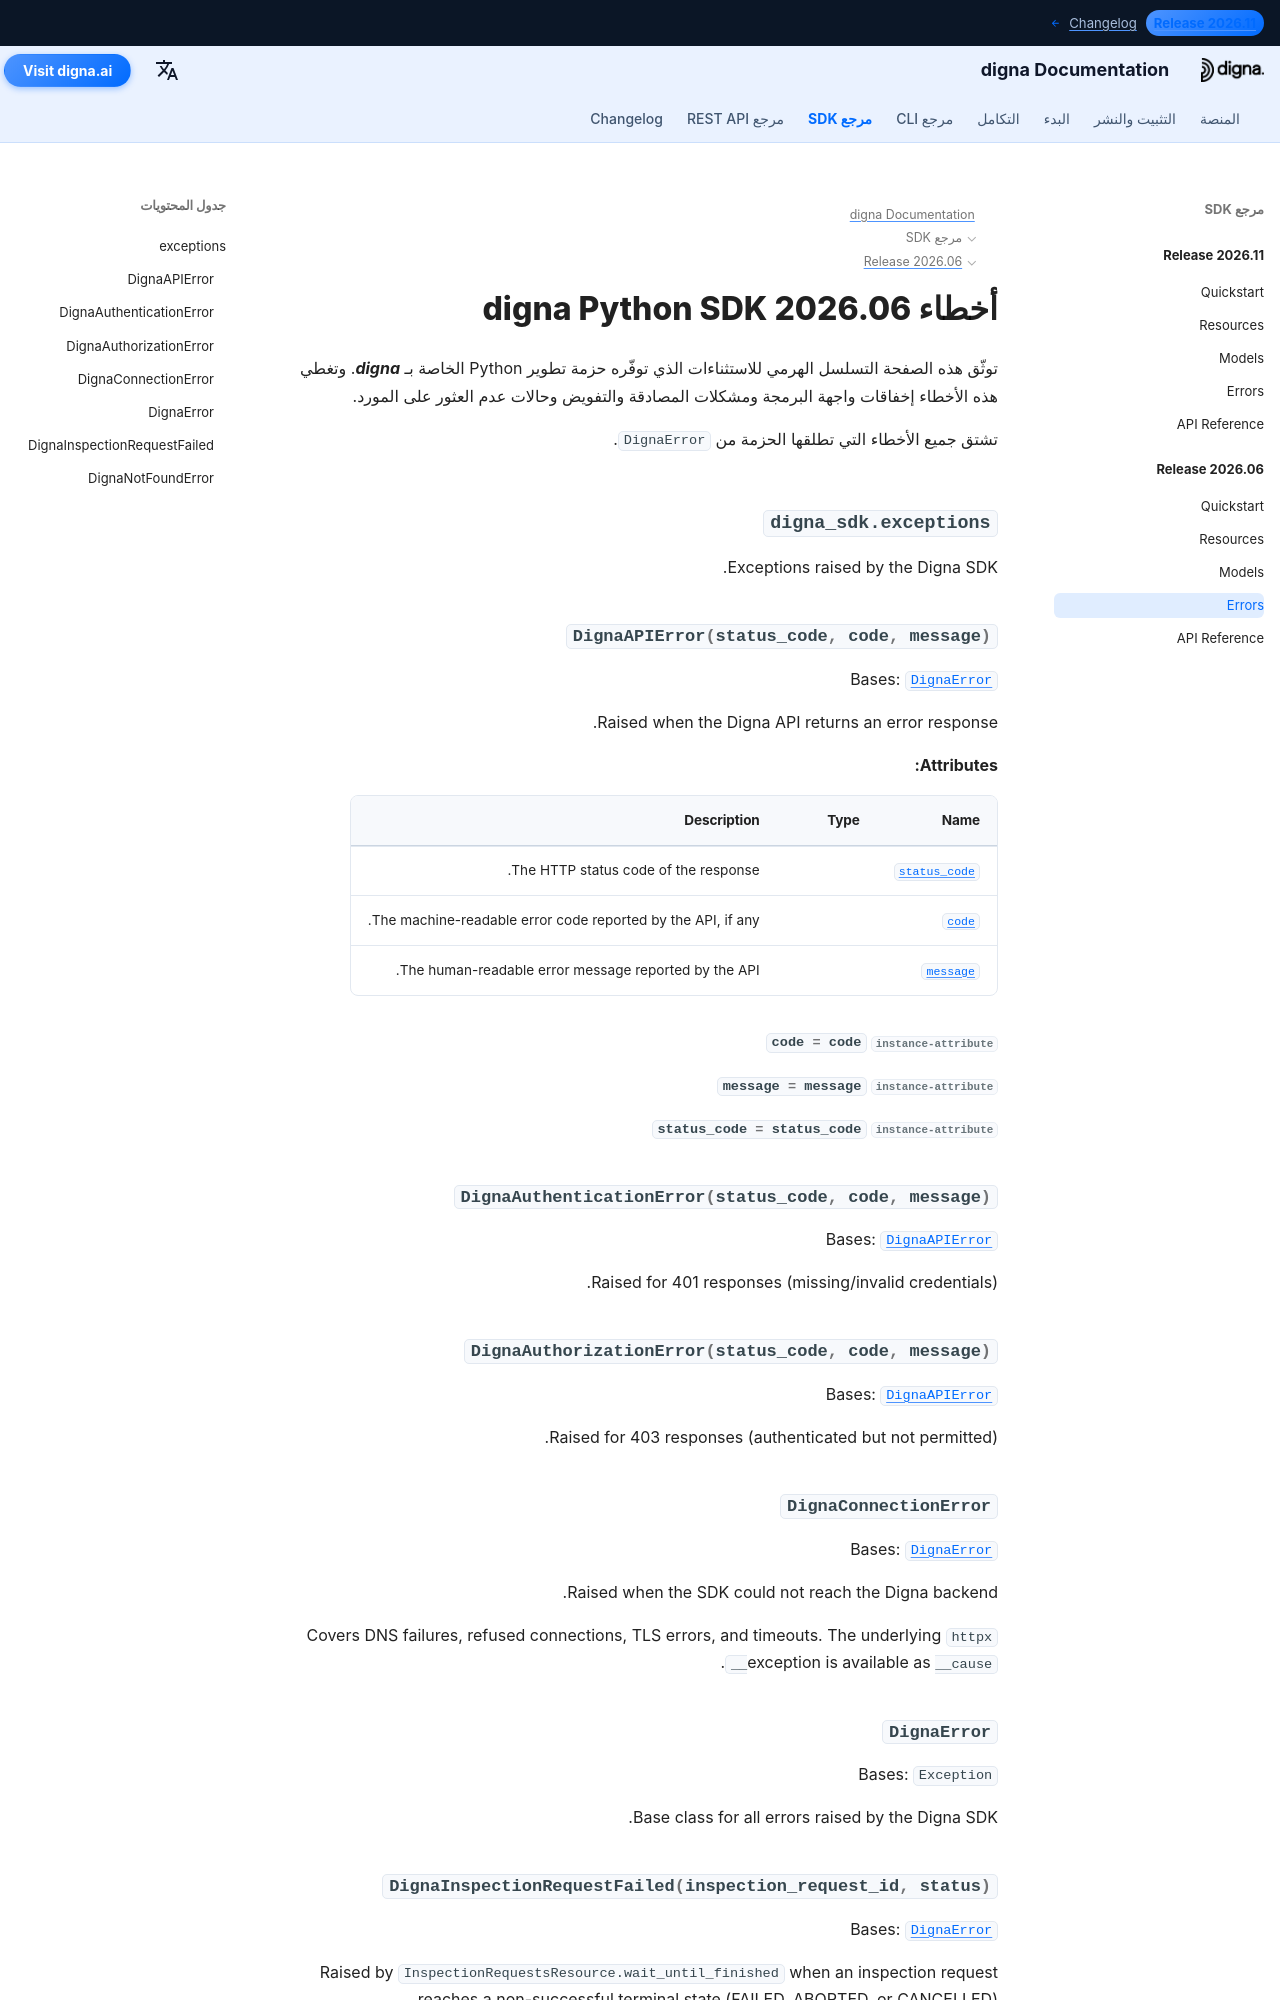

repository: dignaai/digna-docs · page: ar/sdk/Release 2026.06/errors/index.html · generator: mkdocs

---
title: أخطاء digna Python SDK 2026.06 | وثائق digna
description: التسلسل الهرمي للأخطاء في إصدار digna Python SDK 2026.06
image: /assets/logo_square.png
---

# أخطاء digna Python SDK 2026.06

توثّق هذه الصفحة التسلسل الهرمي للاستثناءات الذي توفّره حزمة تطوير Python الخاصة بـ ***digna***. وتغطي هذه الأخطاء إخفاقات واجهة البرمجة ومشكلات المصادقة والتفويض وحالات ع
